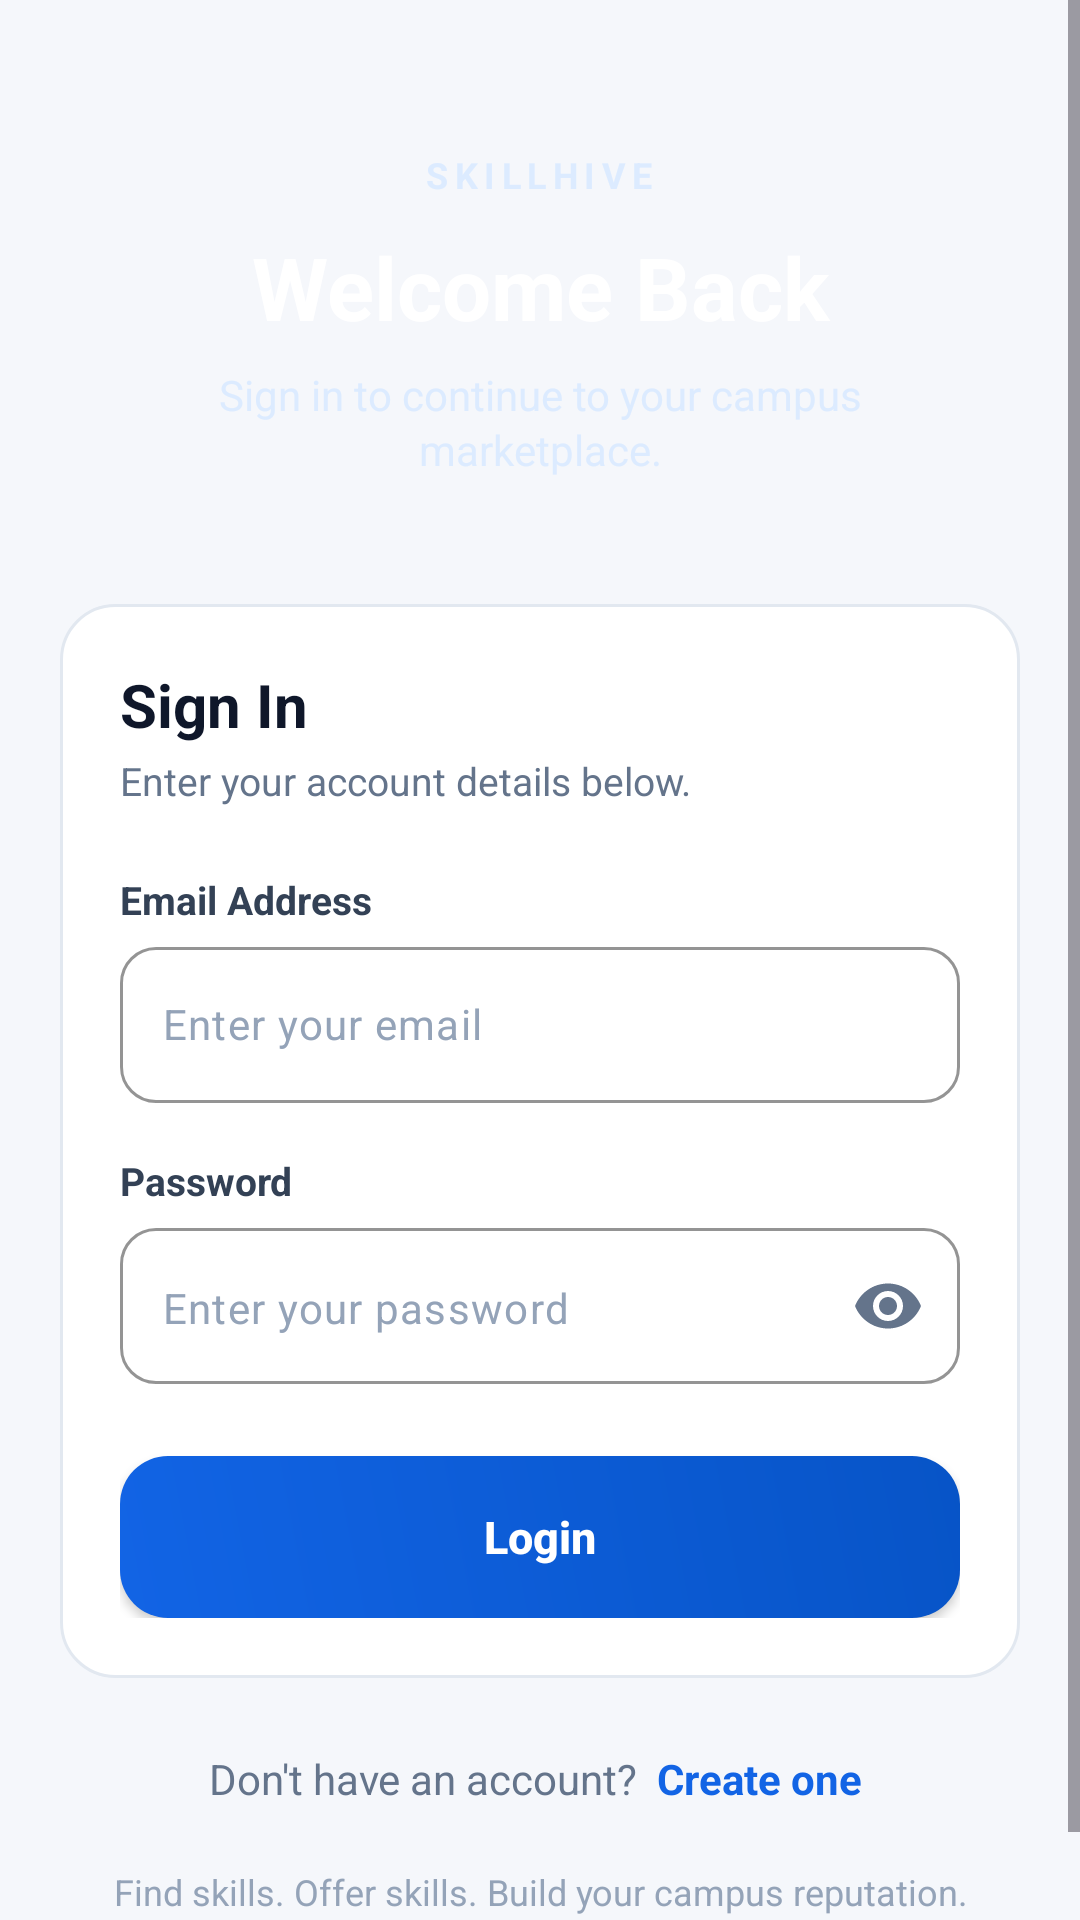

Here is an Android app screen rendered from its layout file. Give the layout XML and the strings, colors and styles it references.
<!-- AndroidManifest.xml: application theme Theme.SkillHive -->
<!-- res/layout/activity_main.xml -->
<?xml version="1.0" encoding="utf-8"?>
<ScrollView
    xmlns:android="http://schemas.android.com/apk/res/android"
    xmlns:app="http://schemas.android.com/apk/res-auto"
    android:layout_width="match_parent"
    android:layout_height="match_parent"
    android:background="#F5F7FB"
    android:fillViewport="true">

    <LinearLayout
        android:id="@+id/main"
        android:layout_width="match_parent"
        android:layout_height="wrap_content"
        android:orientation="vertical"
        android:paddingStart="20dp"
        android:paddingTop="24dp"
        android:paddingEnd="20dp"
        android:paddingBottom="32dp">

        
        <LinearLayout
            android:layout_width="match_parent"
            android:layout_height="wrap_content"
            android:background="@drawable/bg_detail_header"
            android:orientation="vertical"
            android:gravity="center_horizontal"
            android:padding="26dp">

            <TextView
                android:layout_width="wrap_content"
                android:layout_height="wrap_content"
                android:text="SKILLHIVE"
                android:textColor="#DCEBFF"
                android:textSize="12sp"
                android:textStyle="bold"
                android:letterSpacing="0.18" />

            <TextView
                android:layout_width="match_parent"
                android:layout_height="wrap_content"
                android:layout_marginTop="10dp"
                android:gravity="center"
                android:text="Welcome Back"
                android:textColor="#FFFFFF"
                android:textSize="29sp"
                android:textStyle="bold" />

            <TextView
                android:layout_width="match_parent"
                android:layout_height="wrap_content"
                android:layout_marginTop="7dp"
                android:gravity="center"
                android:text="Sign in to continue to your campus marketplace."
                android:textColor="#DCEBFF"
                android:textSize="14sp"
                android:lineSpacingExtra="2dp" />

        </LinearLayout>

        
        <LinearLayout
            android:layout_width="match_parent"
            android:layout_height="wrap_content"
            android:layout_marginTop="16dp"
            android:background="@drawable/bg_detail_card"
            android:orientation="vertical"
            android:padding="20dp">

            <TextView
                android:layout_width="match_parent"
                android:layout_height="wrap_content"
                android:text="Sign In"
                android:textColor="#0F172A"
                android:textSize="20sp"
                android:textStyle="bold" />

            <TextView
                android:layout_width="match_parent"
                android:layout_height="wrap_content"
                android:layout_marginTop="3dp"
                android:text="Enter your account details below."
                android:textColor="#64748B"
                android:textSize="13sp" />

            
            <TextView
                android:layout_width="match_parent"
                android:layout_height="wrap_content"
                android:layout_marginTop="22dp"
                android:text="Email Address"
                android:textColor="#334155"
                android:textSize="13sp"
                android:textStyle="bold" />

            <com.google.android.material.textfield.TextInputLayout
                android:layout_width="match_parent"
                android:layout_height="wrap_content"
                android:layout_marginTop="7dp"
                app:boxBackgroundMode="outline"
                app:boxCornerRadiusTopStart="12dp"
                app:boxCornerRadiusTopEnd="12dp"
                app:boxCornerRadiusBottomStart="12dp"
                app:boxCornerRadiusBottomEnd="12dp"
                app:boxStrokeColor="#CBD5E1"
                app:boxStrokeWidth="1dp"
                app:boxStrokeWidthFocused="2dp"
                app:hintEnabled="false">

                <com.google.android.material.textfield.TextInputEditText
                    android:id="@+id/etEmail"
                    android:layout_width="match_parent"
                    android:layout_height="52dp"
                    android:hint="Enter your email"
                    android:inputType="textEmailAddress"
                    android:paddingStart="14dp"
                    android:paddingEnd="14dp"
                    android:textColor="#0F172A"
                    android:textColorHint="#94A3B8"
                    android:textSize="14sp" />

            </com.google.android.material.textfield.TextInputLayout>

            
            <TextView
                android:layout_width="match_parent"
                android:layout_height="wrap_content"
                android:layout_marginTop="17dp"
                android:text="Password"
                android:textColor="#334155"
                android:textSize="13sp"
                android:textStyle="bold" />

            <com.google.android.material.textfield.TextInputLayout
                android:layout_width="match_parent"
                android:layout_height="wrap_content"
                android:layout_marginTop="7dp"
                app:boxBackgroundMode="outline"
                app:boxCornerRadiusTopStart="12dp"
                app:boxCornerRadiusTopEnd="12dp"
                app:boxCornerRadiusBottomStart="12dp"
                app:boxCornerRadiusBottomEnd="12dp"
                app:boxStrokeColor="#CBD5E1"
                app:boxStrokeWidth="1dp"
                app:boxStrokeWidthFocused="2dp"
                app:endIconMode="password_toggle"
                app:endIconTint="#64748B"
                app:hintEnabled="false">

                <com.google.android.material.textfield.TextInputEditText
                    android:id="@+id/etPassword"
                    android:layout_width="match_parent"
                    android:layout_height="52dp"
                    android:hint="Enter your password"
                    android:inputType="textPassword"
                    android:paddingStart="14dp"
                    android:paddingEnd="14dp"
                    android:textColor="#0F172A"
                    android:textColorHint="#94A3B8"
                    android:textSize="14sp" />

            </com.google.android.material.textfield.TextInputLayout>

            
            <Button
                android:id="@+id/btnLogin"
                android:layout_width="match_parent"
                android:layout_height="54dp"
                android:layout_marginTop="24dp"
                android:background="@drawable/bg_primary_button"
                android:backgroundTint="@null"
                android:text="Login"
                android:textAllCaps="false"
                android:textColor="#FFFFFF"
                android:textSize="15sp"
                android:textStyle="bold" />

            <ProgressBar
                android:id="@+id/progressBar"
                android:layout_width="wrap_content"
                android:layout_height="wrap_content"
                android:layout_gravity="center"
                android:layout_marginTop="14dp"
                android:visibility="gone" />

        </LinearLayout>

        
        <LinearLayout
            android:layout_width="match_parent"
            android:layout_height="wrap_content"
            android:layout_marginTop="18dp"
            android:gravity="center"
            android:orientation="horizontal">

            <TextView
                android:layout_width="wrap_content"
                android:layout_height="wrap_content"
                android:text="Don't have an account? "
                android:textColor="#64748B"
                android:textSize="14sp" />

            <TextView
                android:id="@+id/tvRegister"
                android:layout_width="wrap_content"
                android:layout_height="wrap_content"
                android:paddingStart="3dp"
                android:paddingTop="6dp"
                android:paddingEnd="3dp"
                android:paddingBottom="6dp"
                android:text="Create one"
                android:textColor="#1264E5"
                android:textSize="14sp"
                android:textStyle="bold"
                android:clickable="true"
                android:focusable="true" />

        </LinearLayout>

        <TextView
            android:layout_width="match_parent"
            android:layout_height="wrap_content"
            android:layout_marginTop="14dp"
            android:gravity="center"
            android:text="Find skills. Offer skills. Build your campus reputation."
            android:textColor="#94A3B8"
            android:textSize="12sp" />

    </LinearLayout>

</ScrollView>
<!-- resources referenced by this layout -->
<resources>
  <!-- drawable bg_detail_card (drawable) -->
  <?xml version="1.0" encoding="utf-8"?>
  <shape xmlns:android="http://schemas.android.com/apk/res/android"
      android:shape="rectangle">
  
      <solid android:color="#FFFFFF" />
  
      <corners android:radius="18dp" />
  
      <stroke
          android:width="1dp"
          android:color="#E2E8F0" />
  
  </shape>
  <!-- drawable bg_primary_button (drawable) -->
  <?xml version="1.0" encoding="utf-8"?>
  <shape xmlns:android="http://schemas.android.com/apk/res/android"
      android:shape="rectangle">
  
      <corners android:radius="16dp" />
  
      <gradient
          android:angle="45"
          android:startColor="#1264E5"
          android:endColor="#0754C7" />
  
  </shape>
  <style name="Theme.SkillHive" parent="Base.Theme.SkillHive" />
  <style name="Base.Theme.SkillHive" parent="Theme.Material3.DayNight.NoActionBar">
          
          
      </style>
</resources>
